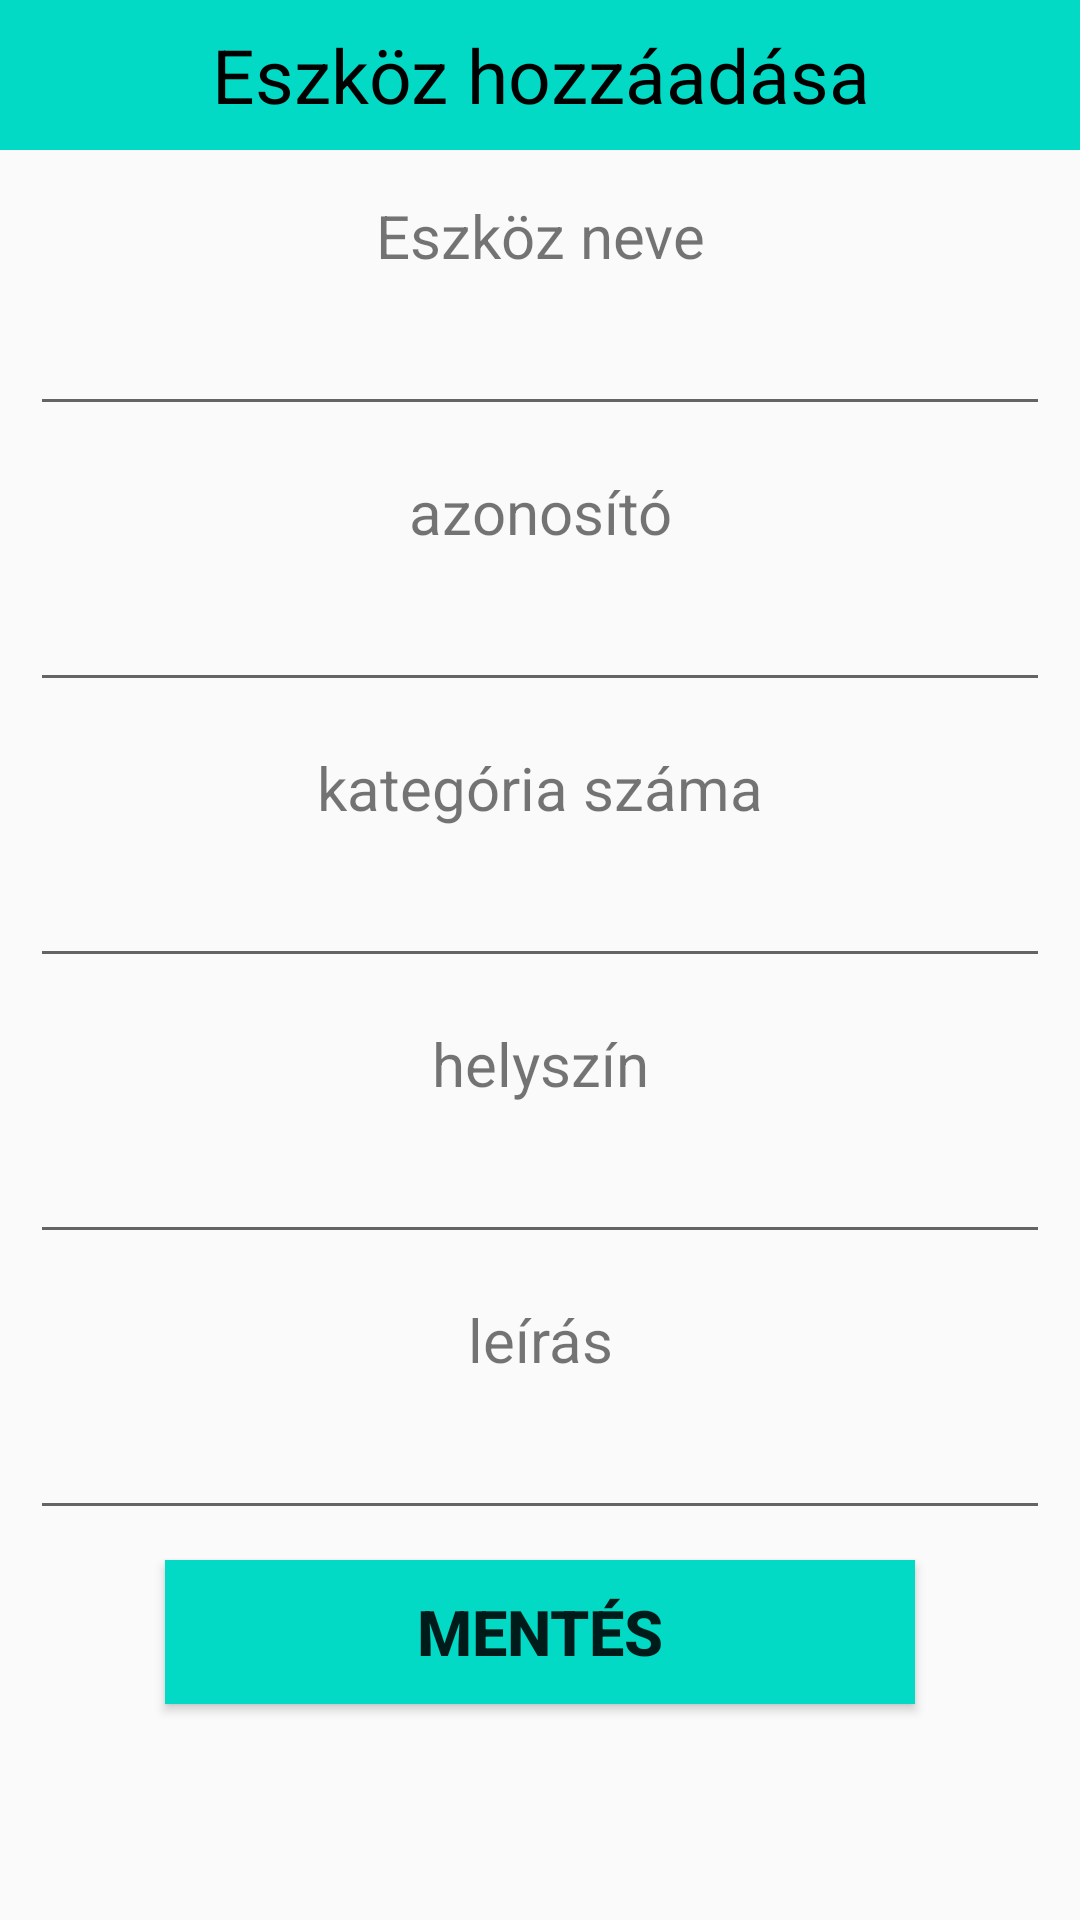

This screen was rendered from an Android layout file. Write that file and the resources it references.
<!-- AndroidManifest.xml: application theme Theme.MainActivity -->
<!-- res/layout/activity_devices.xml -->
<?xml version="1.0" encoding="utf-8"?>
<LinearLayout xmlns:android="http://schemas.android.com/apk/res/android"
    xmlns:app="http://schemas.android.com/apk/res-auto"
    xmlns:tools="http://schemas.android.com/tools"
    android:layout_width="match_parent"
    android:layout_height="match_parent"
    tools:context=".Devices"
    android:orientation="vertical">


    <TextView
        android:layout_width="match_parent"
        android:layout_height="50dp"
        android:background="#03DAC5"
        android:gravity="center"
        android:text="Eszköz hozzáadása"
        android:textColor="#000000"
        android:textSize="25dp" />

    <TextView
        android:layout_width="match_parent"
        android:layout_height="wrap_content"
        android:layout_marginTop="15dp"
        android:layout_marginBottom="5dp"
        android:gravity="center"
        android:text="Eszköz neve"
        android:textSize="20sp" />
    <EditText
        android:layout_width="match_parent"
        android:layout_height="45dp"
        android:layout_marginLeft="10dp"
        android:layout_marginRight="10dp"
        android:gravity="center"
        android:id="@+id/txt_devname"/>

    <TextView
        android:layout_width="match_parent"
        android:layout_height="wrap_content"
        android:layout_marginTop="15dp"
        android:layout_marginBottom="5dp"
        android:gravity="center"
        android:text="azonosító"
        android:textSize="20sp" />
    <EditText
        android:layout_width="match_parent"
        android:layout_height="45dp"
        android:layout_marginLeft="10dp"
        android:layout_marginRight="10dp"

        android:gravity="center"
        android:id="@+id/txt_devid"/>

    <TextView
        android:layout_width="match_parent"
        android:layout_height="wrap_content"
        android:layout_marginTop="15dp"
        android:layout_marginBottom="5dp"
        android:gravity="center"
        android:text="kategória száma"
        android:textSize="20sp" />
    <EditText
        android:layout_width="match_parent"
        android:layout_height="45dp"
        android:layout_marginLeft="10dp"
        android:layout_marginRight="10dp"
        android:inputType="numberSigned"
        android:gravity="center"
        android:id="@+id/txtcategs"/>

    <TextView
        android:layout_width="match_parent"
        android:layout_height="wrap_content"
        android:layout_marginTop="15dp"
        android:layout_marginBottom="5dp"
        android:gravity="center"
        android:text="helyszín"
        android:textSize="20sp" />
    <EditText
        android:layout_width="match_parent"
        android:layout_height="45dp"
        android:layout_marginLeft="10dp"
        android:layout_marginRight="10dp"

        android:gravity="center"
        android:id="@+id/txtloc"/>

    <TextView
        android:layout_width="match_parent"
        android:layout_height="wrap_content"
        android:layout_marginTop="15dp"
        android:layout_marginBottom="5dp"
        android:gravity="center"
        android:text="leírás"
        android:textSize="20sp" />
    <EditText
        android:layout_width="match_parent"
        android:layout_height="45dp"
        android:layout_marginLeft="10dp"
        android:layout_marginRight="10dp"
        android:gravity="center"
        android:id="@+id/txtdesc"/>

    <Button
        android:id="@+id/btn_save"
        android:layout_width="match_parent"
        android:layout_height="wrap_content"
        android:layout_marginLeft="55dp"
        android:layout_marginTop="10dp"
        android:layout_marginRight="55dp"

        android:background="#03DAC5"
        android:gravity="center"
        android:text="Mentés"
        android:textSize="21dp"
        android:textStyle="bold" />

</LinearLayout>
<!-- resources referenced by this layout -->
<resources>
  <style name="Theme.MainActivity" parent="Theme.AppCompat.Light.NoActionBar">
          
          <item name="colorPrimary">@color/teal_700</item>
          <item name="colorPrimaryVariant">@color/teal_700</item>
          <item name="colorOnPrimary">@color/teal_700</item>
          
          <item name="colorSecondary">@color/teal_700</item>
          <item name="colorSecondaryVariant">@color/teal_700</item>
          <item name="colorOnSecondary">@color/teal_700</item>
          
          <item name="android:statusBarColor" tools:targetApi="l">?attr/colorPrimaryVariant</item>
          
      </style>
  <!-- not gathered from this repository: default colours our renderer supplied (Android Studio template values) -->
  <color name="teal_700">#FF018786</color>
</resources>
